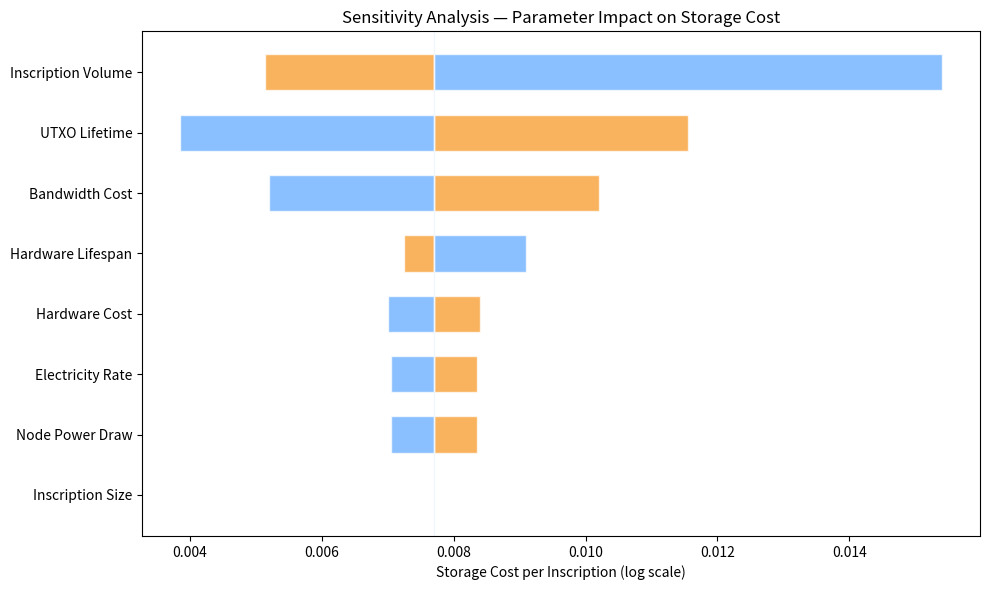

Here is the Python script that generated this plot: (Note: this script raises an exception after producing the figure.)
import matplotlib
matplotlib.use('Agg')
import matplotlib.pyplot as plt
import numpy as np

base = {
    'hw_cost': 500, 'hw_lifetime': 3, 'bw_monthly': 50,
    'node_watts': 150, 'elec_rate': 0.12,
    'insc_bytes': 400, 'insc_monthly': 100000, 'utxo_life': 10,
}

def compute(params):
    hw_a = params['hw_cost'] / params['hw_lifetime']
    bw_a = params['bw_monthly'] * 12
    kwh = params['node_watts'] * 24 * 365 / 1000
    el_a = kwh * params['elec_rate']
    total = hw_a + bw_a + el_a
    by = params['insc_bytes'] * params['insc_monthly'] * 12
    cpb = total / by
    return cpb * params['insc_bytes'] * params['utxo_life']

base_val = compute(base)

params = [
    ('insc_monthly', 'Inscription Volume', 0.60),
    ('node_watts', 'Node Power Draw', 0.40),
    ('bw_monthly', 'Bandwidth Cost', 0.35),
    ('hw_cost', 'Hardware Cost', 0.20),
    ('elec_rate', 'Electricity Rate', 0.20),
    ('insc_bytes', 'Inscription Size', 0.20),
    ('hw_lifetime', 'Hardware Lifespan', 0.15),
    ('utxo_life', 'UTXO Lifetime', 0.15),
]

names = []
lows = []
highs = []

for key, name, impact in params:
    p_low = base.copy()
    p_high = base.copy()
    p_low[key] = base[key] * 0.5
    p_high[key] = base[key] * 1.5
    low_val = compute(p_low)
    high_val = compute(p_high)
    names.append(name)
    lows.append(low_val)
    highs.append(high_val)

ranges = [abs(h - l) for h, l in zip(highs, lows)]
sorted_idx = np.argsort(ranges)

fig, ax = plt.subplots(figsize=(10, 6))
y_pos = np.arange(len(names))

for i, idx in enumerate(sorted_idx):
    ax.barh(y_pos[i], highs[idx] - base_val, left=base_val, height=0.6,
            color='#F7931A', alpha=0.7, edgecolor='white')
    ax.barh(y_pos[i], lows[idx] - base_val, left=base_val, height=0.6,
            color='#58A6FF', alpha=0.7, edgecolor='white')

ax.set_yticks(y_pos)
ax.set_yticklabels([names[i] for i in sorted_idx])
ax.axvline(x=base_val, color='#F0F6FC', linestyle='-', linewidth=1)
ax.set_xlabel('Storage Cost per Inscription (log scale)')
ax.set_title('Sensitivity Analysis — Parameter Impact on Storage Cost')
plt.tight_layout()
plt.savefig('/Users/prateekposwal/Desktop/block-space-economics/research/sensitivity_chart.png', dpi=150, bbox_inches='tight')
print("Sensitivity chart saved")
